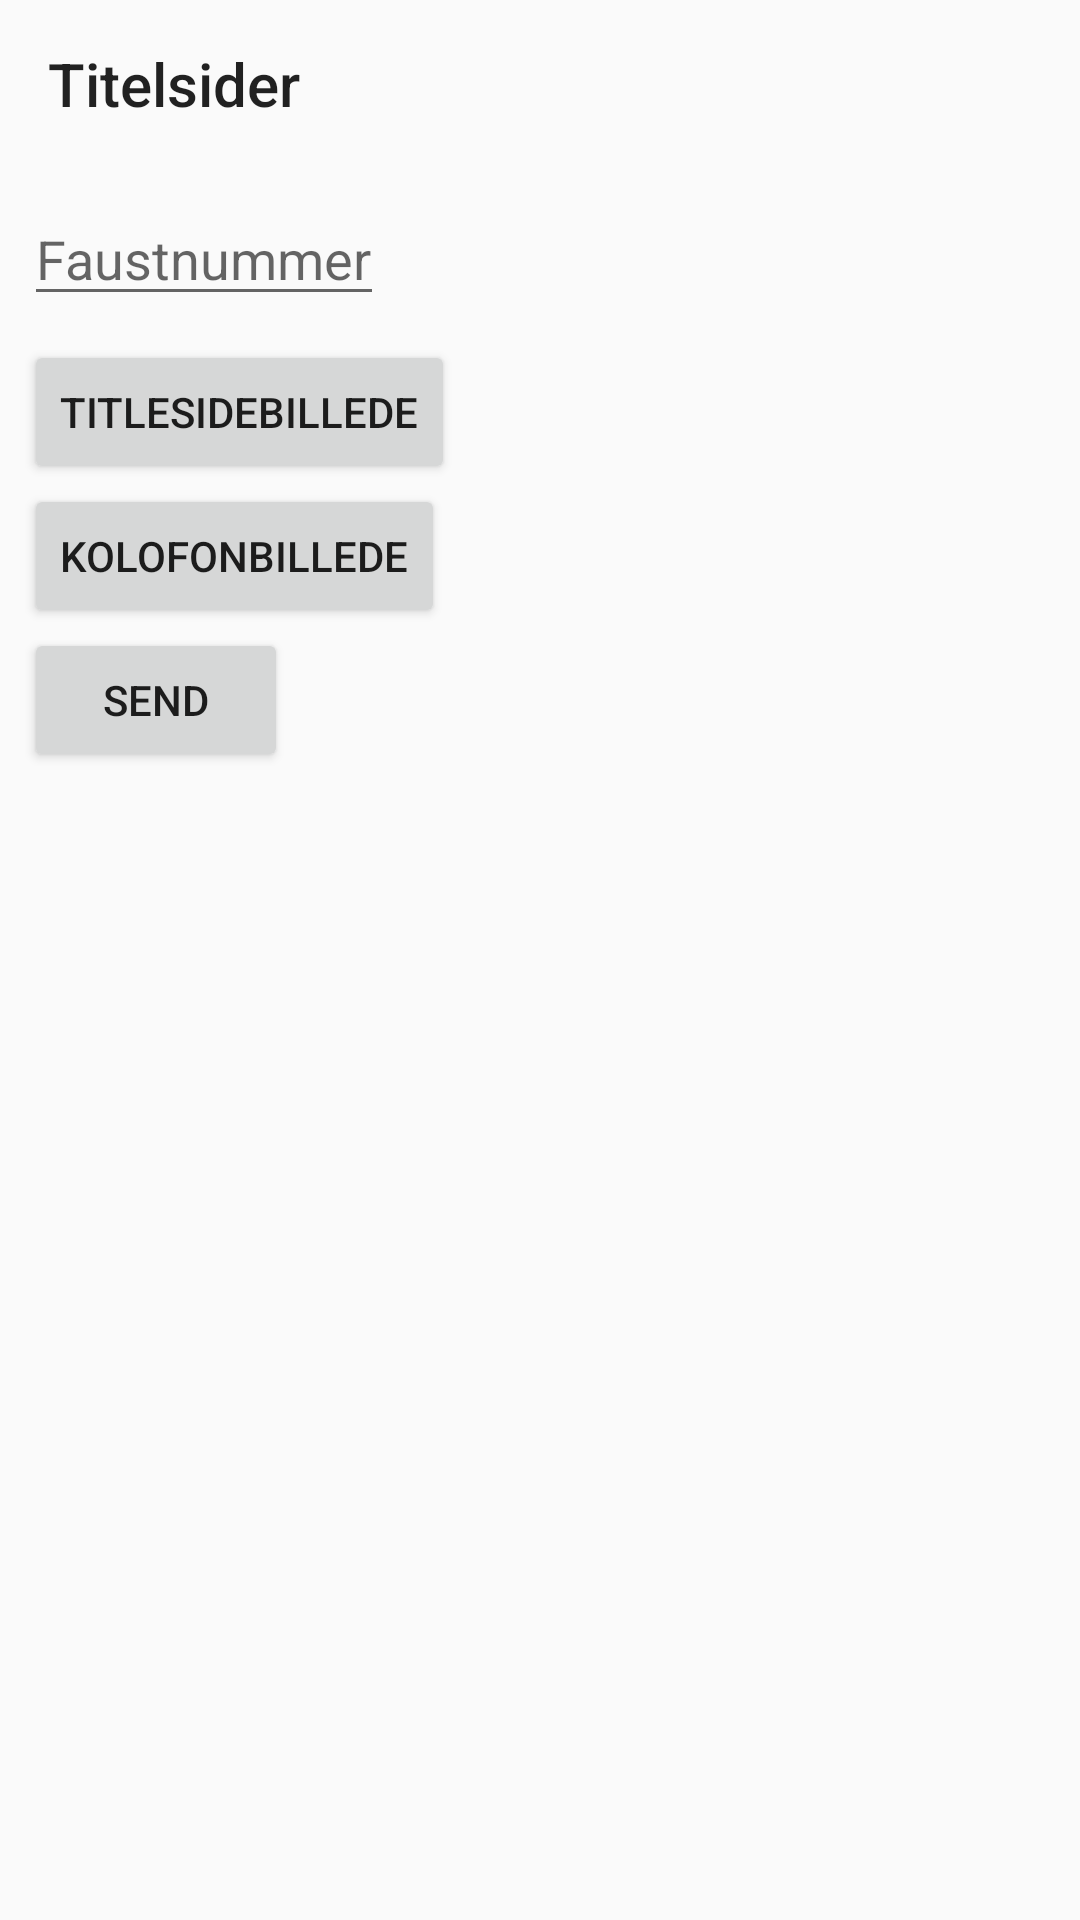

Write the Android layout XML for this screen, with the resource values it uses.
<!-- AndroidManifest.xml: application theme AppTheme -->
<!-- res/layout/activity_main.xml -->
<?xml version="1.0" encoding="utf-8"?>
<LinearLayout
        xmlns:android="http://schemas.android.com/apk/res/android"
        xmlns:tools="http://schemas.android.com/tools"
        android:layout_width="match_parent"
        android:layout_height="match_parent"
        android:orientation="vertical"
        tools:context=".MainActivity">

        <Toolbar
            android:id="@+id/toolbar"
            android:layout_width="match_parent"
            android:layout_height="wrap_content"
            android:title="@string/app_name"
            android:theme="@style/Theme.Design.Light"/>
    <include layout="@layout/content_main"/>
</LinearLayout>
<!-- res/layout/content_main.xml (included above) -->
<?xml version="1.0" encoding="utf-8"?>
<android.support.constraint.ConstraintLayout
        xmlns:android="http://schemas.android.com/apk/res/android"
        xmlns:tools="http://schemas.android.com/tools"
        xmlns:app="http://schemas.android.com/apk/res-auto"
        android:layout_width="match_parent"
        android:layout_height="match_parent"
        app:layout_behavior="@string/appbar_scrolling_view_behavior"
        tools:showIn="@layout/activity_main"
        tools:context=".MainActivity">
    <EditText android:layout_width="wrap_content"
              android:layout_height="wrap_content"
              android:inputType="number"
              android:hint="@string/book_id_input_hint"
              android:id="@+id/book_id"
              android:layout_marginStart="8dp"
              android:layout_marginTop="8dp"
              app:layout_constraintRight_toRightOf="parent"
              app:layout_constraintStart_toStartOf="parent"
              app:layout_constraintTop_toTopOf="parent"/>
    <Button android:layout_width="wrap_content"
            android:layout_height="wrap_content"
            android:id="@+id/titlepage_picture_btn"
            android:text="@string/titlepage_picture_button"
            app:layout_constraintStart_toStartOf="parent"
            android:layout_marginStart="8dp"
            android:layout_marginTop="8dp"
            app:layout_constraintTop_toBottomOf="@+id/book_id"/>
    <Button android:layout_width="wrap_content"
            android:layout_height="wrap_content"
            android:id="@+id/colophon_picture_btn"
            android:text="@string/colophon_picture_button"
            app:layout_constraintTop_toBottomOf="@+id/titlepage_picture_btn"
            app:layout_constraintStart_toStartOf="parent"
            android:layout_marginStart="8dp"
        />
    <Button android:layout_width="wrap_content"
            android:layout_height="wrap_content"
            android:id="@+id/send"
            android:text="@string/send_button"
            app:layout_constraintTop_toBottomOf="@+id/colophon_picture_btn"
            app:layout_constraintStart_toStartOf="parent"
            android:layout_marginStart="8dp"/>
</android.support.constraint.ConstraintLayout>
<!-- resources referenced by this layout -->
<resources>
  <string name="app_name">Titelsider</string>
  <string name="book_id_input_hint">Faustnummer</string>
  <string name="colophon_picture_button">Kolofonbillede</string>
  <string name="send_button">Send</string>
  <string name="titlepage_picture_button">Titlesidebillede</string>
  <style name="AppTheme" parent="Theme.Design.Light">
          <item name="colorPrimary">@color/colorPrimary</item>
          <item name="colorPrimaryDark">@color/colorPrimaryDark</item>
          <item name="colorAccent">@color/colorAccent</item>
      </style>
  <!-- not gathered from this repository: default colours our renderer supplied (Android Studio template values) -->
  <color name="colorPrimary">#FF6200EE</color>
  <color name="colorPrimaryDark">#FF3700B3</color>
  <color name="colorAccent">#FF03DAC5</color>
</resources>
